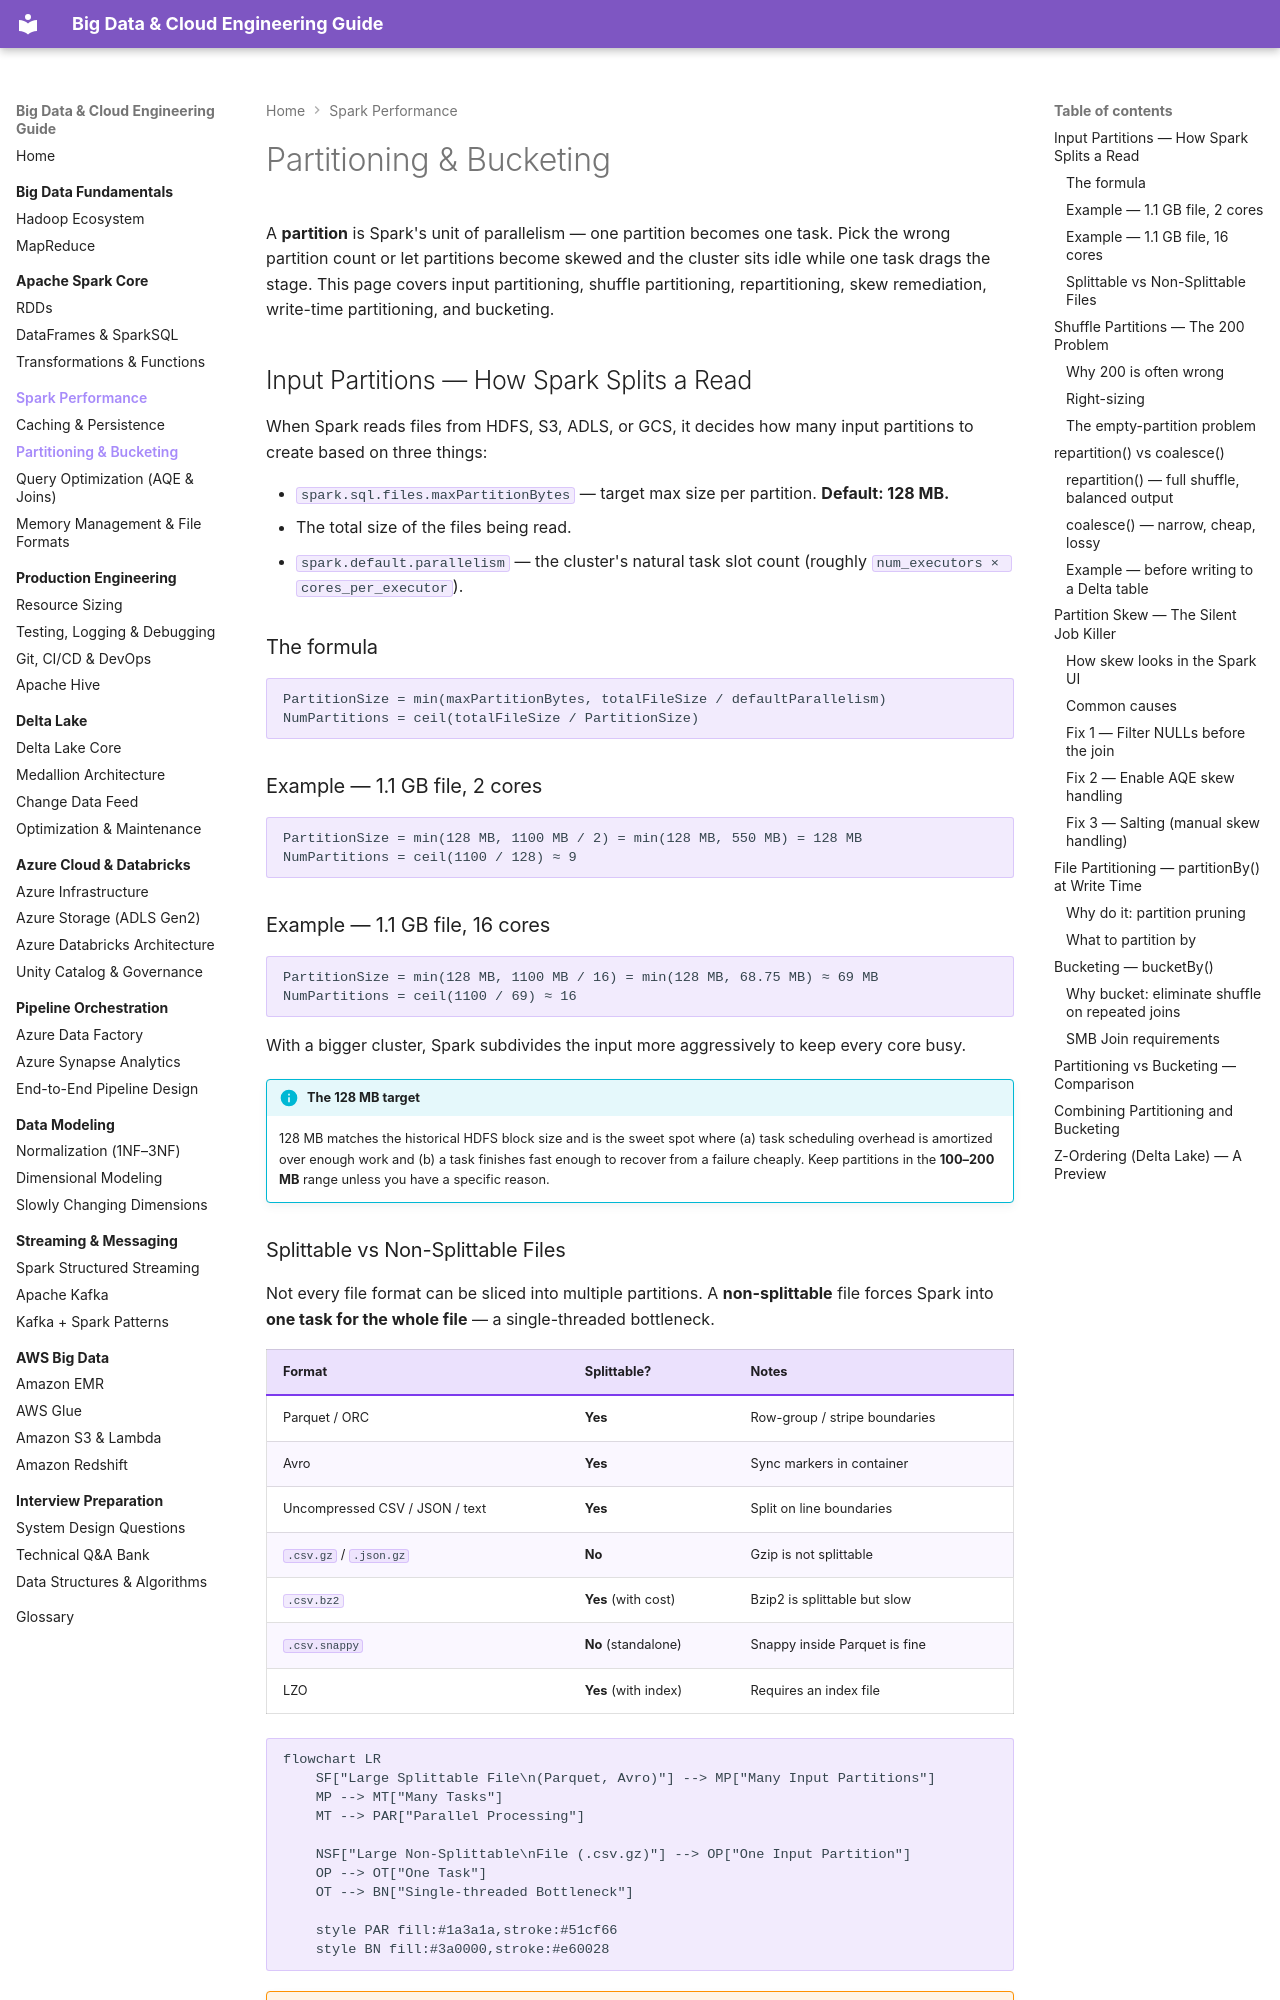

repository: jsrivastava11/bigdata-doc · page: 03-spark-performance/partitioning/index.html · generator: mkdocs

# Partitioning & Bucketing

A **partition** is Spark's unit of parallelism — one partition becomes one task. Pick the wrong partition count or let partitions become skewed and the cluster sits idle while one task drags the stage. This page covers input partitioning, shuffle partitioning, repartitioning, skew remediation, write-time partitioning, and bucketing.

## Input Partitions — How Spark Splits a Read

When Spark reads files from HDFS, S3, ADLS, or GCS, it decides how many input partitions to create based on three things:

- `spark.sql.files.maxPartitionBytes` — target max size per partition. **Default: 128 MB.**
- The total size of the files being read.
- `spark.default.parallelism` — the cluster's natural task slot count (roughly `num_executors × cores_per_executor`).

### The formula

```
PartitionSize = min(maxPartitionBytes, totalFileSize / defaultParallelism)
NumPartitions = ceil(totalFileSize / PartitionSize)
```

### Example — 1.1 GB file, 2 cores

```
PartitionSize = min(128 MB, 1100 MB / 2) = min(128 MB, 550 MB) = 128 MB
NumPartitions = ceil(1100 / 128) ≈ 9
```

### Example — 1.1 GB file, 16 cores

```
PartitionSize = min(128 MB, 1100 MB / 16) = min(128 MB, 68.75 MB) ≈ 69 MB
NumPartitions = ceil(1100 / 69) ≈ 16
```

With a bigger cluster, Spark subdivides the input more aggressively to keep every core busy.

!!! info "The 128 MB target"
    128 MB matches the historical HDFS block size and is the sweet spot where (a) task scheduling overhead is amortized over enough work and (b) a task finishes fast enough to recover from a failure cheaply. Keep partitions in the **100–200 MB** range unless you have a specific reason.

### Splittable vs Non-Splittable Files

Not every file format can be sliced into multiple partitions. A **non-splittable** file forces Spark into **one task for the whole file** — a single-threaded bottleneck.

| Format | Splittable? | Notes |
|--------|-------------|-------|
| Parquet / ORC | **Yes** | Row-group / stripe boundaries |
| Avro | **Yes** | Sync markers in container |
| Uncompressed CSV / JSON / text | **Yes** | Split on line boundaries |
| `.csv.gz` / `.json.gz` | **No** | Gzip is not splittable |
| `.csv.bz2` | **Yes** (with cost) | Bzip2 is splittable but slow |
| `.csv.snappy` | **No** (standalone) | Snappy inside Parquet is fine |
| LZO | **Yes** (with index) | Requires an index file |

```mermaid
flowchart LR
    SF["Large Splittable File\n(Parquet, Avro)"] --> MP["Many Input Partitions"]
    MP --> MT["Many Tasks"]
    MT --> PAR["Parallel Processing"]

    NSF["Large Non-Splittable\nFile (.csv.gz)"] --> OP["One Input Partition"]
    OP --> OT["One Task"]
    OT --> BN["Single-threaded Bottleneck"]

    style PAR fill:#1a3a1a,stroke:#51cf66
    style BN fill:#3a0000,stroke:#e60028
```

!!! warning "`.gz` is a performance trap"
    If you receive gzipped CSV/JSON from a vendor, **unzip into splittable Parquet in a Bronze step before any analytics**. A single 20 GB `.csv.gz` will keep 100 cores idle while one task crawls through it.
